Dataset: constellation_data_bw (GitHub, Ben-Dyson-official/mush2024). Classes: aquila, bootes, canis major, canis minor, cassiopeia, cygnus, gemini, leo, lyra, moon, orion, pleiades, sagittarius, scorpius, taurus, ursa major.

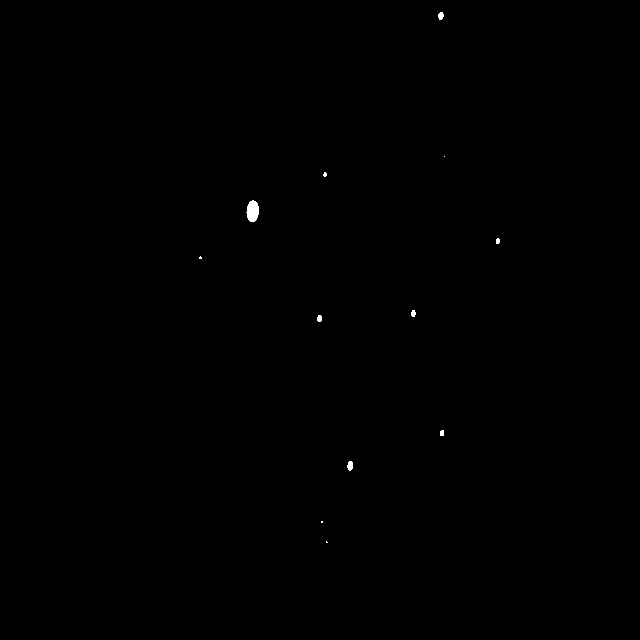
Label: taurus

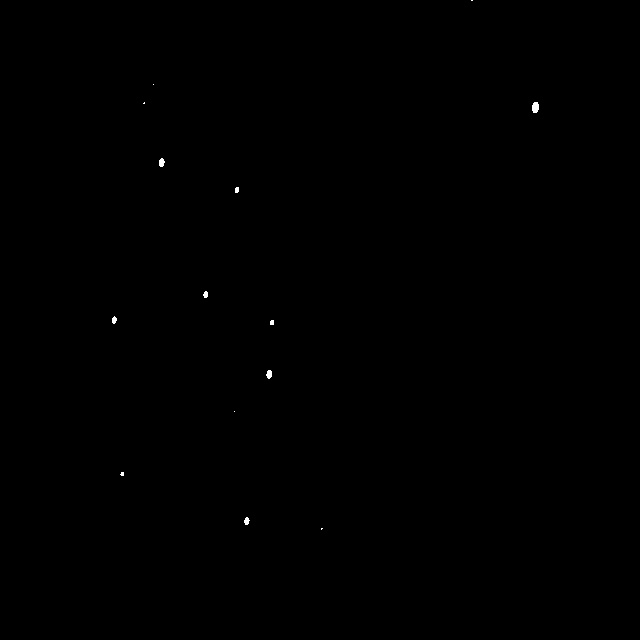
Label: canis major

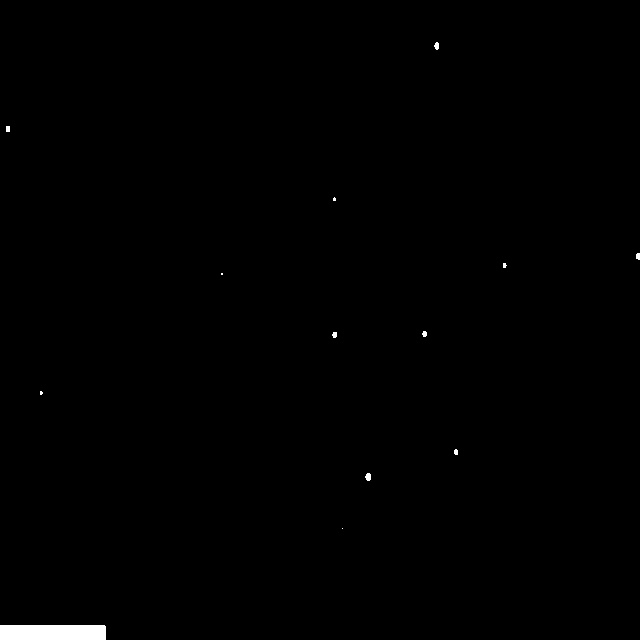
Label: gemini

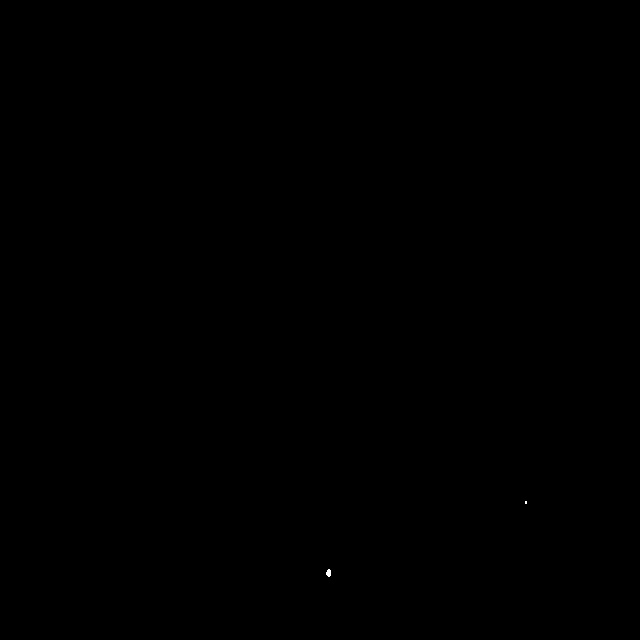
Label: ursa major

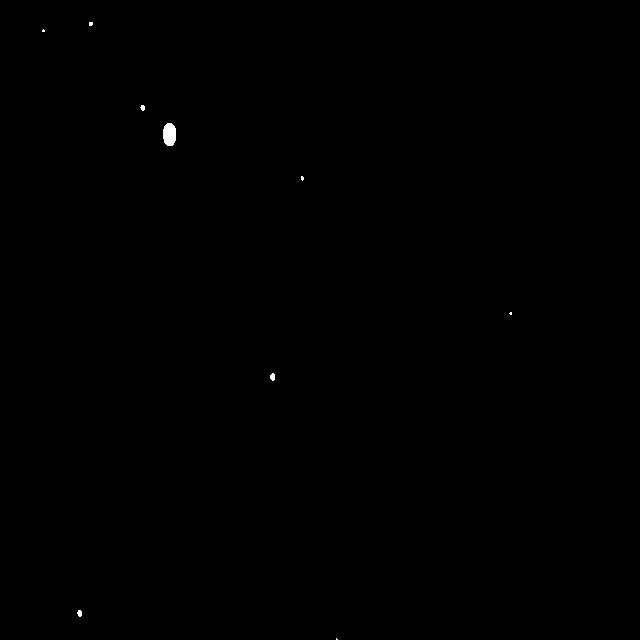
Label: lyra

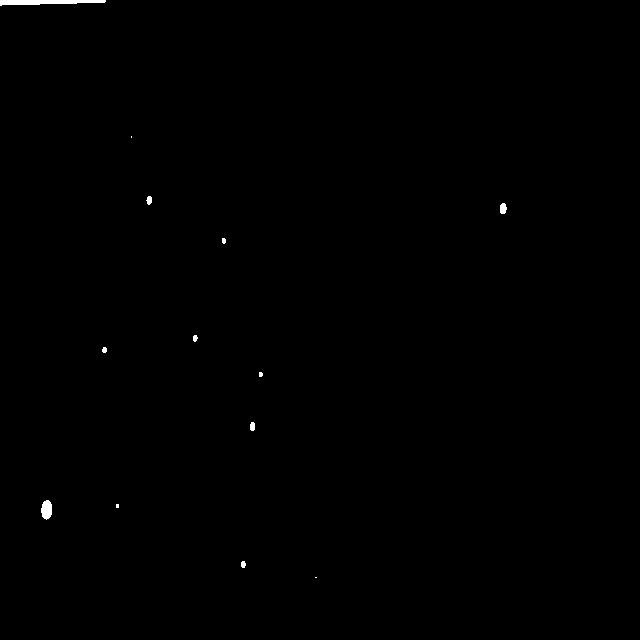
Label: pleiades
